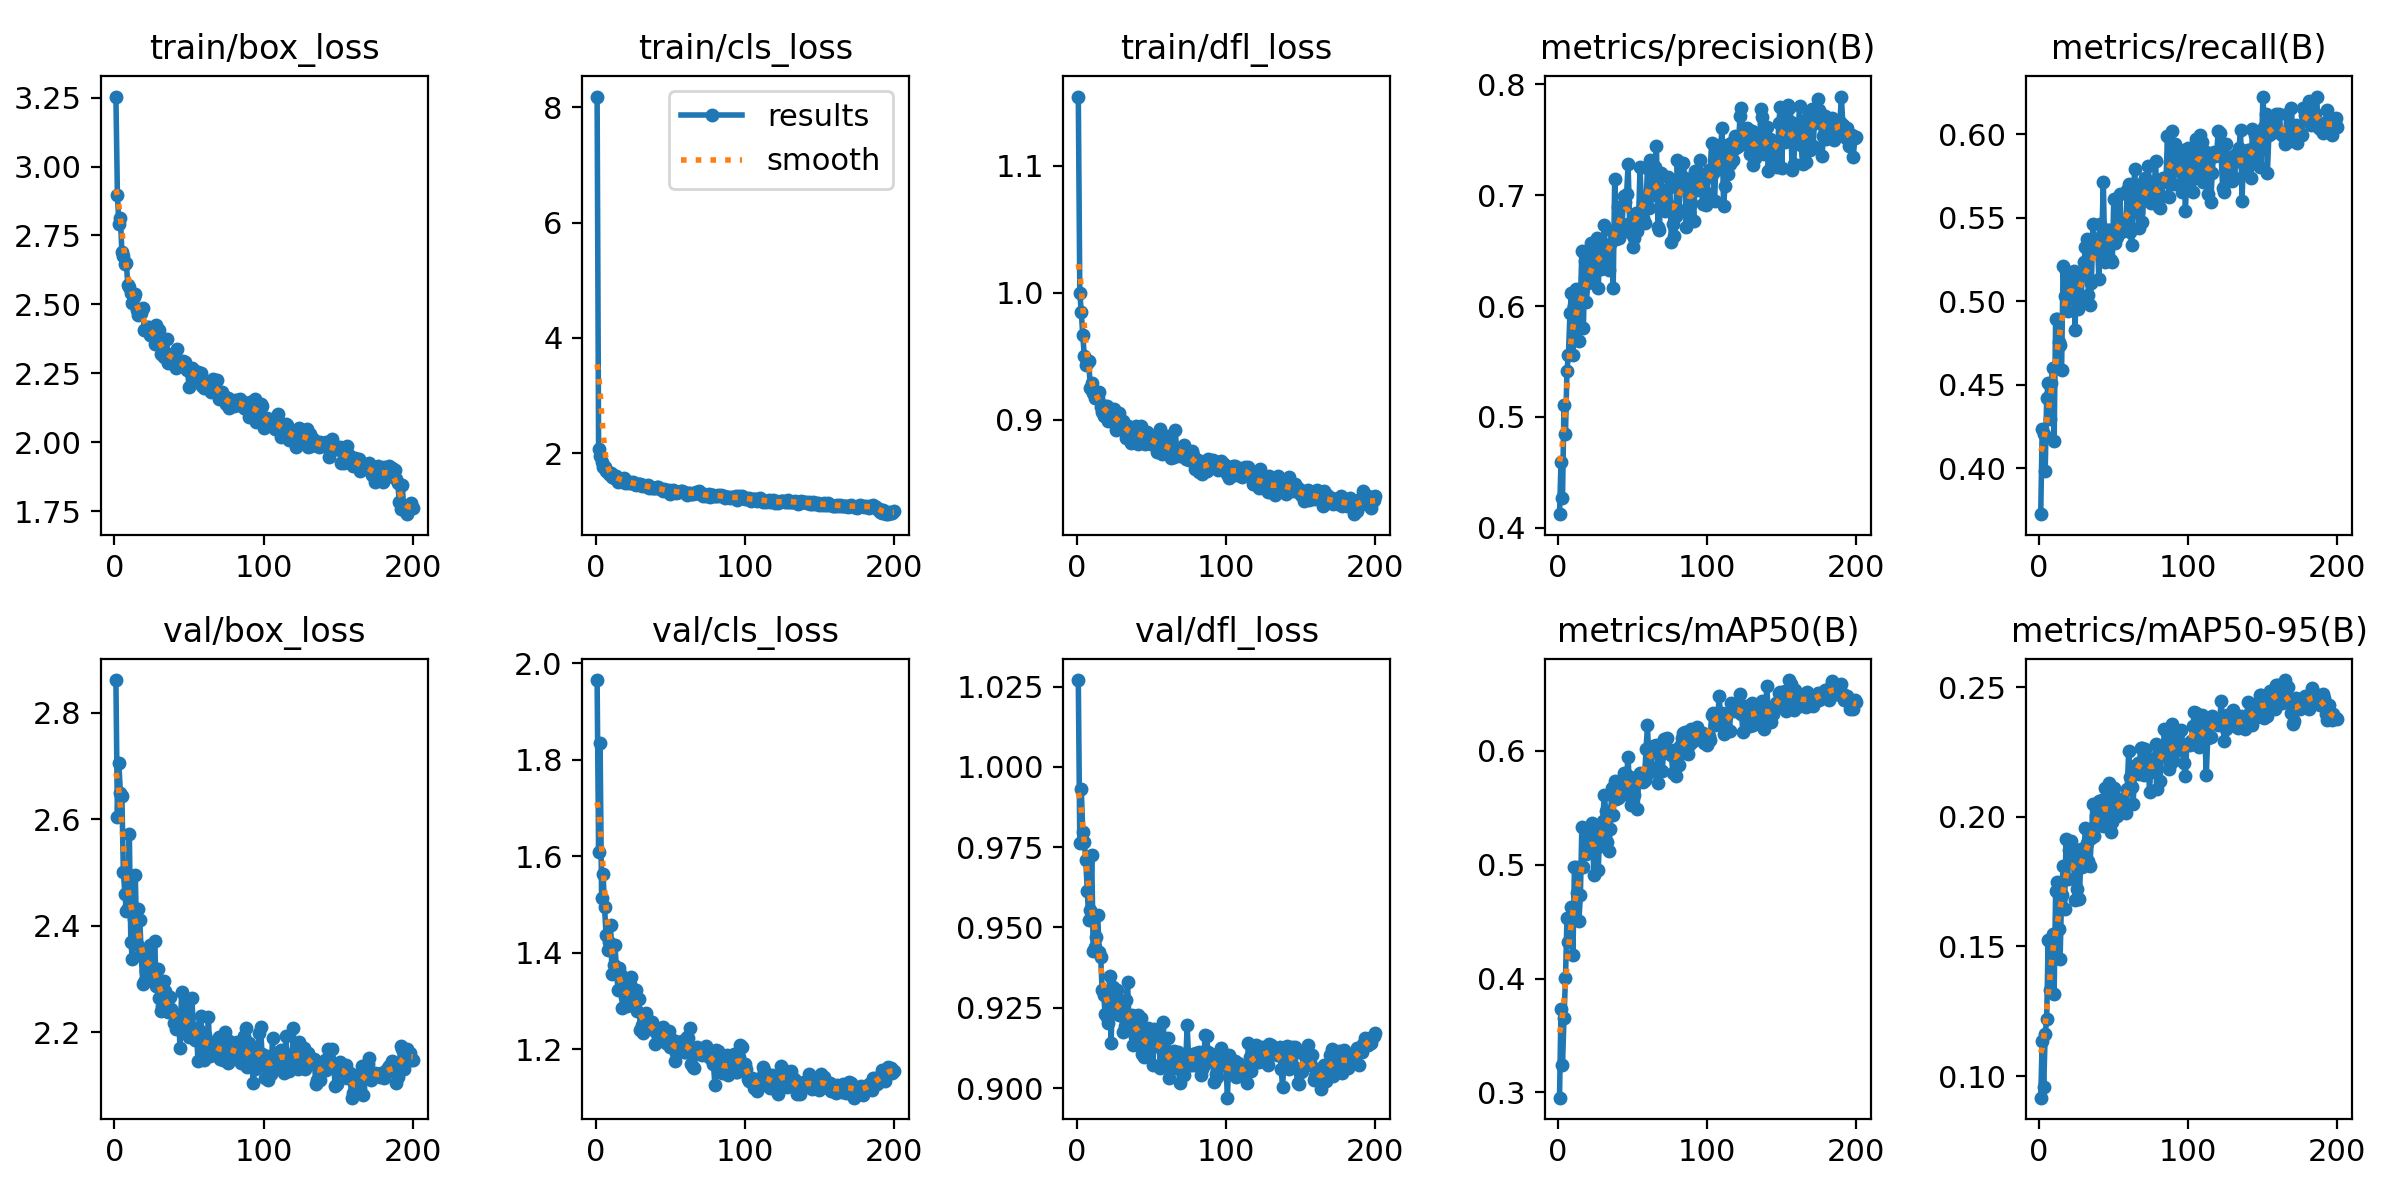

The file beside this chart, header and first rows:
epoch, time, train/box_loss, train/cls_loss, train/dfl_loss, metrics/precision(B), metrics/recall(B), metrics/mAP50(B), metrics/mAP50-95(B), val/box_loss, val/cls_loss, val/dfl_loss, lr/pg0, lr/pg1, lr/pg2
1, 4.033, 3.254, 8.186, 1.154, 0.4122, 0.3726, 0.2954, 0.09173, 2.862, 1.965, 1.027, 0.0006589, 0.0006589, 0.0006589
2, 8.273, 2.897, 2.077, 1, 0.4593, 0.4233, 0.3733, 0.1134, 2.605, 1.609, 0.9762, 0.001319, 0.001319, 0.001319
3, 12.43, 2.793, 1.949, 0.9846, 0.4267, 0.4208, 0.324, 0.09581, 2.705, 1.834, 0.993, 0.001973, 0.001973, 0.001973
4, 16.12, 2.812, 1.844, 0.9664, 0.5109, 0.3986, 0.3653, 0.1163, 2.649, 1.514, 0.9796, 0.00197, 0.00197, 0.00197
5, 20.15, 2.69, 1.761, 0.9504, 0.4842, 0.4423, 0.4001, 0.122, 2.644, 1.562, 0.9767, 0.00196, 0.00196, 0.00196
6, 24.23, 2.675, 1.753, 0.9429, 0.5417, 0.451, 0.4533, 0.1526, 2.502, 1.494, 0.971, 0.00195, 0.00195, 0.00195
7, 28.43, 2.648, 1.687, 0.945, 0.5562, 0.4297, 0.4325, 0.1332, 2.46, 1.437, 0.9614, 0.001941, 0.001941, 0.001941
8, 32.14, 2.65, 1.667, 0.9465, 0.594, 0.4512, 0.4531, 0.1508, 2.428, 1.406, 0.9523, 0.001931, 0.001931, 0.001931
9, 35.86, 2.569, 1.636, 0.9253, 0.6115, 0.4601, 0.463, 0.1547, 2.433, 1.421, 0.9556, 0.001921, 0.001921, 0.001921
10, 39.89, 2.563, 1.657, 0.9289, 0.5563, 0.4163, 0.4204, 0.1316, 2.572, 1.457, 0.9725, 0.001911, 0.001911, 0.001911
11, 43.61, 2.54, 1.586, 0.9213, 0.6001, 0.4892, 0.4982, 0.1715, 2.369, 1.355, 0.9428, 0.001901, 0.001901, 0.001901
12, 47.65, 2.506, 1.572, 0.917, 0.6153, 0.4892, 0.4976, 0.1749, 2.338, 1.375, 0.9438, 0.001891, 0.001891, 0.001891
13, 51.85, 2.527, 1.596, 0.9171, 0.5907, 0.4756, 0.4753, 0.1566, 2.413, 1.416, 0.9471, 0.001881, 0.001881, 0.001881
14, 55.58, 2.538, 1.596, 0.9173, 0.5682, 0.474, 0.4508, 0.1451, 2.496, 1.362, 0.954, 0.001871, 0.001871, 0.001871
15, 59.32, 2.478, 1.498, 0.9223, 0.6047, 0.4588, 0.4732, 0.1698, 2.366, 1.323, 0.9423, 0.001861, 0.001861, 0.001861
16, 63.03, 2.461, 1.543, 0.9103, 0.6496, 0.5209, 0.533, 0.1809, 2.431, 1.369, 0.9408, 0.001852, 0.001852, 0.001852
17, 67.09, 2.479, 1.546, 0.9062, 0.5799, 0.5032, 0.4978, 0.1645, 2.411, 1.354, 0.9304, 0.001842, 0.001842, 0.001842
18, 70.78, 2.467, 1.516, 0.9028, 0.6405, 0.5184, 0.5312, 0.1914, 2.346, 1.285, 0.9291, 0.001832, 0.001832, 0.001832
19, 74.92, 2.486, 1.568, 0.9107, 0.6041, 0.4943, 0.5094, 0.1762, 2.29, 1.327, 0.9229, 0.001822, 0.001822, 0.001822
20, 78.61, 2.407, 1.484, 0.9105, 0.6209, 0.5171, 0.5219, 0.187, 2.295, 1.309, 0.9221, 0.001812, 0.001812, 0.001812
21, 82.34, 2.409, 1.505, 0.8994, 0.6242, 0.5146, 0.5169, 0.1906, 2.315, 1.29, 0.9203, 0.001802, 0.001802, 0.001802
22, 86.07, 2.419, 1.482, 0.9059, 0.6572, 0.5019, 0.5265, 0.1875, 2.334, 1.301, 0.935, 0.001792, 0.001792, 0.001792
23, 89.75, 2.42, 1.49, 0.9062, 0.6319, 0.5184, 0.537, 0.1846, 2.339, 1.336, 0.914, 0.001782, 0.001782, 0.001782
24, 93.47, 2.388, 1.485, 0.9058, 0.6331, 0.4829, 0.4906, 0.168, 2.363, 1.349, 0.9315, 0.001772, 0.001772, 0.001772
25, 97.32, 2.415, 1.49, 0.9083, 0.6397, 0.5146, 0.5179, 0.172, 2.322, 1.304, 0.9262, 0.001762, 0.001762, 0.001762
26, 101, 2.386, 1.456, 0.8918, 0.6613, 0.4956, 0.5239, 0.1824, 2.3, 1.3, 0.9284, 0.001752, 0.001752, 0.001752
27, 104.8, 2.358, 1.451, 0.8996, 0.6161, 0.4994, 0.4955, 0.1684, 2.371, 1.323, 0.9304, 0.001743, 0.001743, 0.001743
28, 108.4, 2.424, 1.466, 0.9053, 0.6577, 0.5019, 0.532, 0.1876, 2.287, 1.278, 0.9227, 0.001733, 0.001733, 0.001733
29, 112.1, 2.378, 1.467, 0.8949, 0.6332, 0.5158, 0.5166, 0.1806, 2.319, 1.303, 0.9259, 0.001723, 0.001723, 0.001723
30, 115.9, 2.407, 1.457, 0.8969, 0.6463, 0.5234, 0.5382, 0.1868, 2.263, 1.239, 0.9245, 0.001713, 0.001713, 0.001713
31, 119.8, 2.319, 1.428, 0.8991, 0.6728, 0.5323, 0.5615, 0.1957, 2.239, 1.25, 0.9175, 0.001703, 0.001703, 0.001703
32, 123.9, 2.343, 1.437, 0.8961, 0.6354, 0.5374, 0.5471, 0.19, 2.25, 1.235, 0.9193, 0.001693, 0.001693, 0.001693
33, 127.6, 2.308, 1.431, 0.8856, 0.6489, 0.5037, 0.5202, 0.1829, 2.296, 1.261, 0.9274, 0.001683, 0.001683, 0.001683
34, 131.3, 2.316, 1.421, 0.8953, 0.6322, 0.4981, 0.5117, 0.1811, 2.278, 1.276, 0.9329, 0.001673, 0.001673, 0.001673
35, 134.9, 2.373, 1.439, 0.8943, 0.6559, 0.5108, 0.5312, 0.1919, 2.239, 1.261, 0.9208, 0.001663, 0.001663, 0.001663
36, 138.6, 2.287, 1.396, 0.8817, 0.6677, 0.5463, 0.5673, 0.2047, 2.238, 1.246, 0.9196, 0.001654, 0.001654, 0.001654
37, 142.7, 2.314, 1.402, 0.8882, 0.6164, 0.5361, 0.5433, 0.1926, 2.267, 1.242, 0.9227, 0.001644, 0.001644, 0.001644
38, 146.4, 2.287, 1.39, 0.8898, 0.7145, 0.5298, 0.5732, 0.2002, 2.245, 1.256, 0.9133, 0.001634, 0.001634, 0.001634
39, 150.2, 2.311, 1.396, 0.8935, 0.6603, 0.5369, 0.5573, 0.1995, 2.238, 1.247, 0.916, 0.001624, 0.001624, 0.001624
40, 153.9, 2.324, 1.389, 0.8952, 0.6897, 0.5133, 0.5583, 0.2062, 2.217, 1.211, 0.9195, 0.001614, 0.001614, 0.001614
41, 158, 2.268, 1.403, 0.881, 0.6615, 0.5463, 0.5593, 0.2028, 2.205, 1.233, 0.9227, 0.001604, 0.001604, 0.001604
42, 161.8, 2.339, 1.415, 0.8908, 0.6707, 0.5399, 0.5701, 0.2064, 2.219, 1.232, 0.9178, 0.001594, 0.001594, 0.001594
43, 165.9, 2.278, 1.378, 0.8953, 0.674, 0.5713, 0.5737, 0.1964, 2.232, 1.238, 0.9217, 0.001584, 0.001584, 0.001584
44, 169.7, 2.295, 1.379, 0.8843, 0.6992, 0.5234, 0.5806, 0.2113, 2.17, 1.244, 0.9105, 0.001574, 0.001574, 0.001574
45, 173.8, 2.28, 1.333, 0.8833, 0.6941, 0.526, 0.5642, 0.2004, 2.275, 1.247, 0.9097, 0.001564, 0.001564, 0.001564
46, 177.5, 2.295, 1.367, 0.8807, 0.7013, 0.5425, 0.5788, 0.1988, 2.227, 1.225, 0.9128, 0.001554, 0.001554, 0.001554
47, 181.3, 2.292, 1.367, 0.8903, 0.7278, 0.5425, 0.5948, 0.2129, 2.217, 1.212, 0.9144, 0.001545, 0.001545, 0.001545
48, 185.3, 2.268, 1.333, 0.8892, 0.6752, 0.5247, 0.5606, 0.194, 2.256, 1.231, 0.9188, 0.001535, 0.001535, 0.001535
49, 189.1, 2.264, 1.366, 0.8865, 0.6662, 0.5236, 0.5526, 0.1979, 2.199, 1.237, 0.9133, 0.001525, 0.001525, 0.001525
50, 192.9, 2.202, 1.291, 0.8813, 0.6535, 0.5615, 0.5656, 0.2109, 2.191, 1.204, 0.9151, 0.001515, 0.001515, 0.001515
51, 196.7, 2.265, 1.341, 0.885, 0.6616, 0.5349, 0.561, 0.2023, 2.203, 1.21, 0.9071, 0.001505, 0.001505, 0.001505
52, 200.4, 2.27, 1.354, 0.8866, 0.6838, 0.5387, 0.5767, 0.2002, 2.264, 1.218, 0.9184, 0.001495, 0.001495, 0.001495
53, 204.1, 2.252, 1.348, 0.8793, 0.6679, 0.5437, 0.5493, 0.2057, 2.197, 1.175, 0.913, 0.001485, 0.001485, 0.001485
54, 207.8, 2.258, 1.304, 0.8745, 0.678, 0.564, 0.5727, 0.2067, 2.186, 1.193, 0.9147, 0.001475, 0.001475, 0.001475
55, 211.7, 2.221, 1.326, 0.8807, 0.7251, 0.5415, 0.5804, 0.2032, 2.207, 1.214, 0.9155, 0.001465, 0.001465, 0.001465
56, 215.4, 2.256, 1.322, 0.8925, 0.6873, 0.545, 0.5766, 0.2062, 2.145, 1.199, 0.9062, 0.001455, 0.001455, 0.001455
57, 219.1, 2.239, 1.345, 0.8735, 0.6795, 0.5437, 0.5729, 0.2042, 2.204, 1.209, 0.9132, 0.001446, 0.001446, 0.001446
58, 222.9, 2.252, 1.342, 0.883, 0.6746, 0.5425, 0.5745, 0.2014, 2.23, 1.218, 0.9205, 0.001436, 0.001436, 0.001436
59, 226.6, 2.204, 1.316, 0.8741, 0.6928, 0.5665, 0.6012, 0.2108, 2.158, 1.194, 0.9087, 0.001426, 0.001426, 0.001426
60, 230.4, 2.197, 1.302, 0.8825, 0.7246, 0.5701, 0.6223, 0.2254, 2.148, 1.195, 0.9081, 0.001416, 0.001416, 0.001416
... 140 more rows
